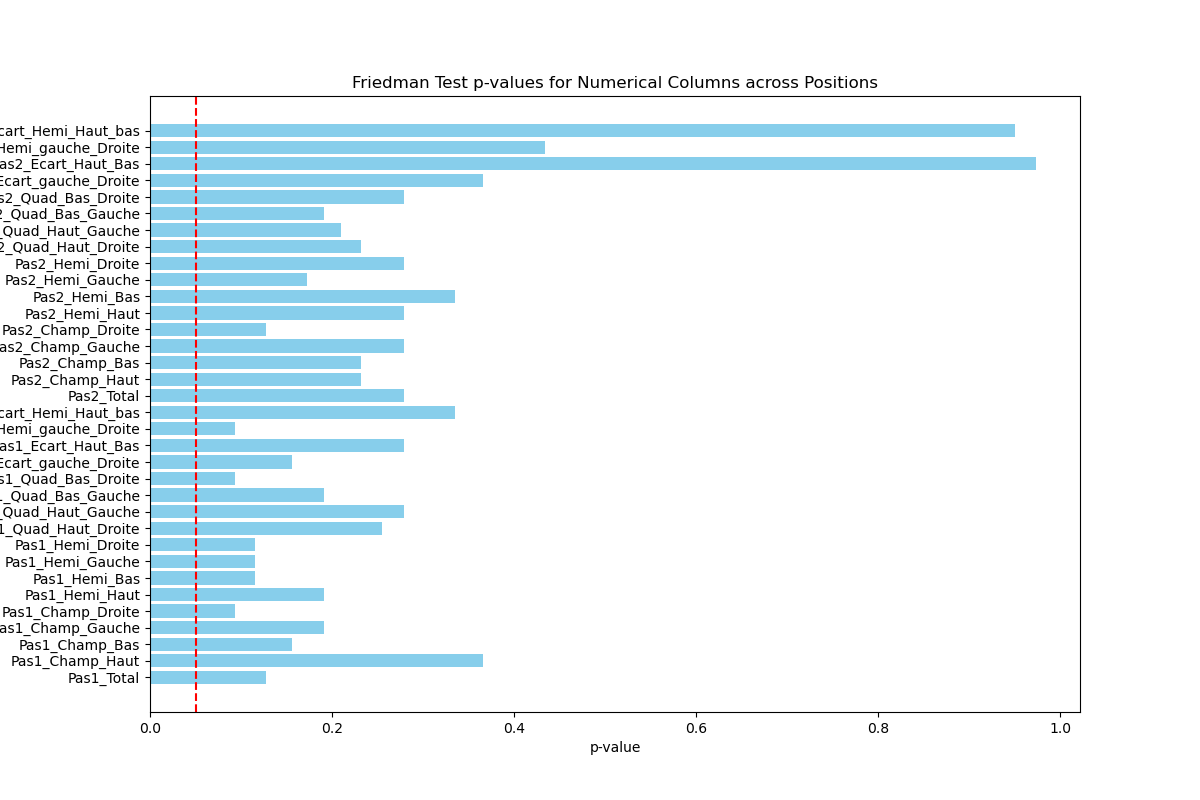

The table this chart was drawn from, first rows:
, Variable, p_val
0, Pas1_Total, 0.1274
1, Pas1_Champ_Haut, 0.3658
2, Pas1_Champ_Bas, 0.1562
3, Pas1_Champ_Gauche, 0.1907
4, Pas1_Champ_Droite, 0.09314
5, Pas1_Hemi_Haut, 0.1907
6, Pas1_Hemi_Bas, 0.1149
7, Pas1_Hemi_Gauche, 0.1149
8, Pas1_Hemi_Droite, 0.1149
9, Pas1_Quad_Haut_Droite, 0.2545
10, Pas1_Quad_Haut_Gauche, 0.2794
11, Pas1_Quad_Bas_Gauche, 0.1907
12, Pas1_Quad_Bas_Droite, 0.09314
13, Pas1_Ecart_gauche_Droite, 0.1562
14, Pas1_Ecart_Haut_Bas, 0.2794
15, Pas1_Ecart_Hemi_gauche_Droite, 0.09314
16, Pas1_Ecart_Hemi_Haut_bas, 0.335
17, Pas2_Total, 0.2794
18, Pas2_Champ_Haut, 0.2315
19, Pas2_Champ_Bas, 0.2315
20, Pas2_Champ_Gauche, 0.2794
21, Pas2_Champ_Droite, 0.1274
22, Pas2_Hemi_Haut, 0.2794
23, Pas2_Hemi_Bas, 0.335
24, Pas2_Hemi_Gauche, 0.1727
25, Pas2_Hemi_Droite, 0.2794
26, Pas2_Quad_Haut_Droite, 0.2315
27, Pas2_Quad_Haut_Gauche, 0.2102
28, Pas2_Quad_Bas_Gauche, 0.1907
29, Pas2_Quad_Bas_Droite, 0.2794
30, Pas2_Ecart_gauche_Droite, 0.3658
31, Pas2_Ecart_Haut_Bas, 0.9732
32, Pas2_Ecart_Hemi_gauche_Droite, 0.4336
33, Pas2_Ecart_Hemi_Haut_bas, 0.9502
